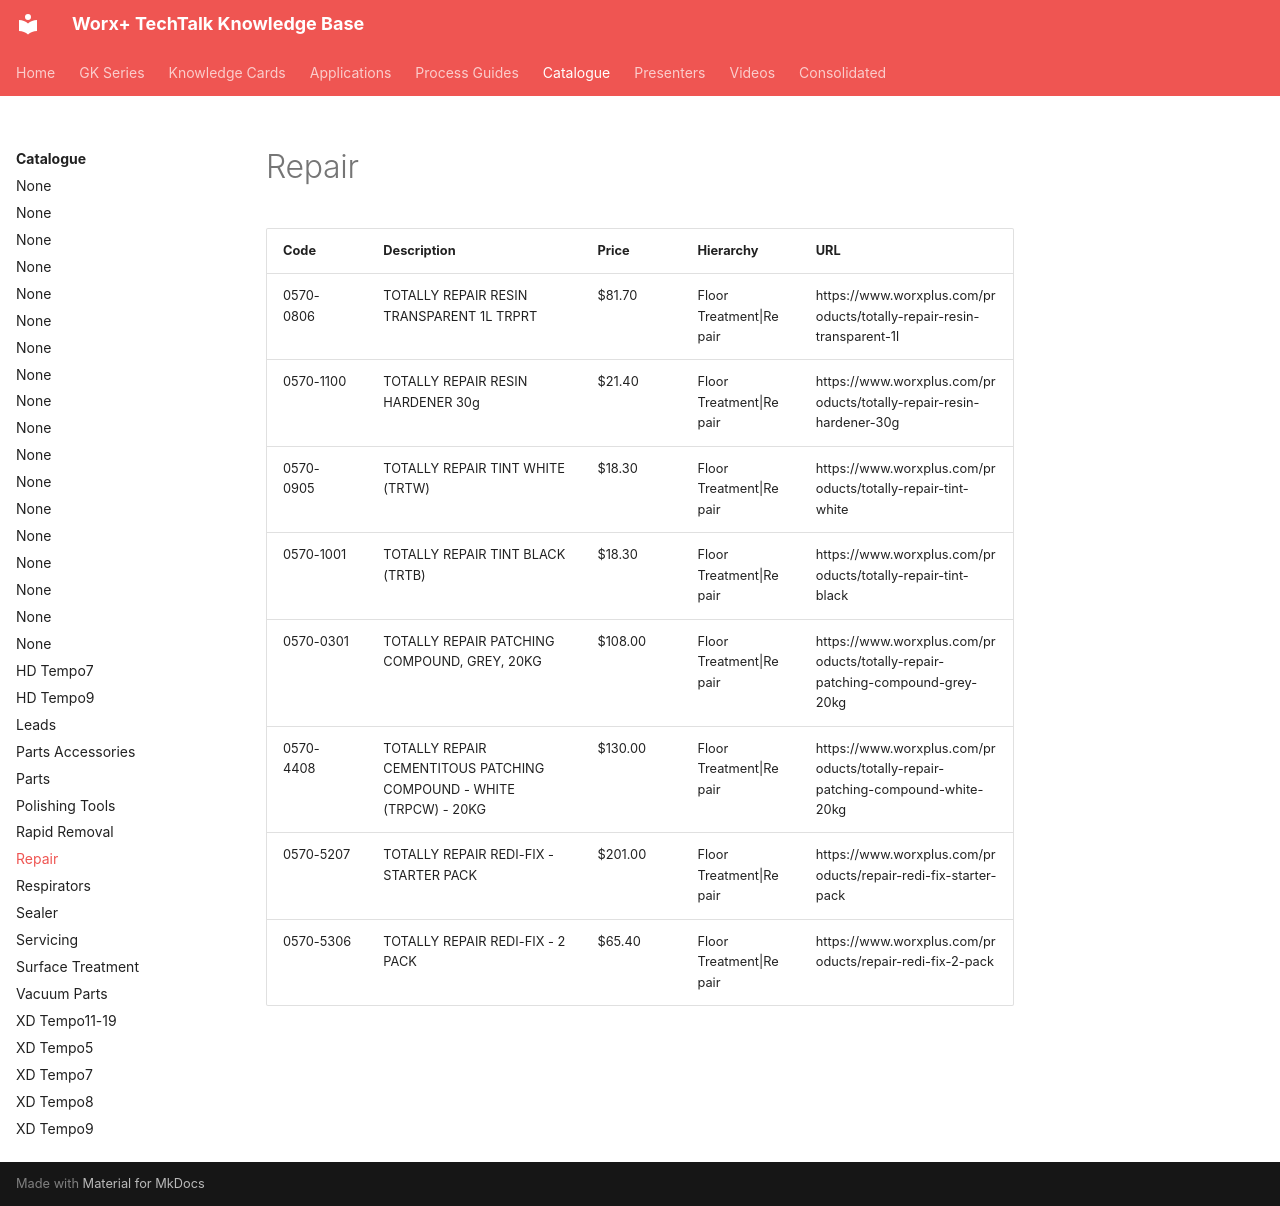

repository: vg3131/kb-mcp · page: catalogue/repair/index.html · generator: mkdocs

---
title: "Repair"
type: "product_category"
products: 8
generated: "2026-05-09"
---

# Repair

| Code | Description | Price | Hierarchy | URL |
| --- | --- | --- | --- | --- |
| 0570-0806 | TOTALLY REPAIR RESIN TRANSPARENT 1L TRPRT | $81.70 | Floor Treatment\|Repair | https://www.worxplus.com/products/totally-repair-resin-transparent-1l |
| 0570-1100 | TOTALLY REPAIR RESIN HARDENER 30g | $21.40 | Floor Treatment\|Repair | https://www.worxplus.com/products/totally-repair-resin-hardener-30g |
| 0570-0905 | TOTALLY REPAIR TINT WHITE (TRTW) | $18.30 | Floor Treatment\|Repair | https://www.worxplus.com/products/totally-repair-tint-white |
| 0570-1001 | TOTALLY REPAIR TINT BLACK (TRTB) | $18.30 | Floor Treatment\|Repair | https://www.worxplus.com/products/totally-repair-tint-black |
| 0570-0301 | TOTALLY REPAIR PATCHING COMPOUND, GREY, 20KG | $108.00 | Floor Treatment\|Repair | https://www.worxplus.com/products/totally-repair-patching-compound-grey-20kg |
| 0570-4408 | TOTALLY REPAIR CEMENTITOUS PATCHING COMPOUND - WHITE (TRPCW) - 20KG | $130.00 | Floor Treatment\|Repair | https://www.worxplus.com/products/totally-repair-patching-compound-white-20kg |
| 0570-5207 | TOTALLY REPAIR REDI-FIX - STARTER PACK | $201.00 | Floor Treatment\|Repair | https://www.worxplus.com/products/repair-redi-fix-starter-pack |
| 0570-5306 | TOTALLY REPAIR REDI-FIX - 2 PACK | $65.40 | Floor Treatment\|Repair | https://www.worxplus.com/products/repair-redi-fix-2-pack |
